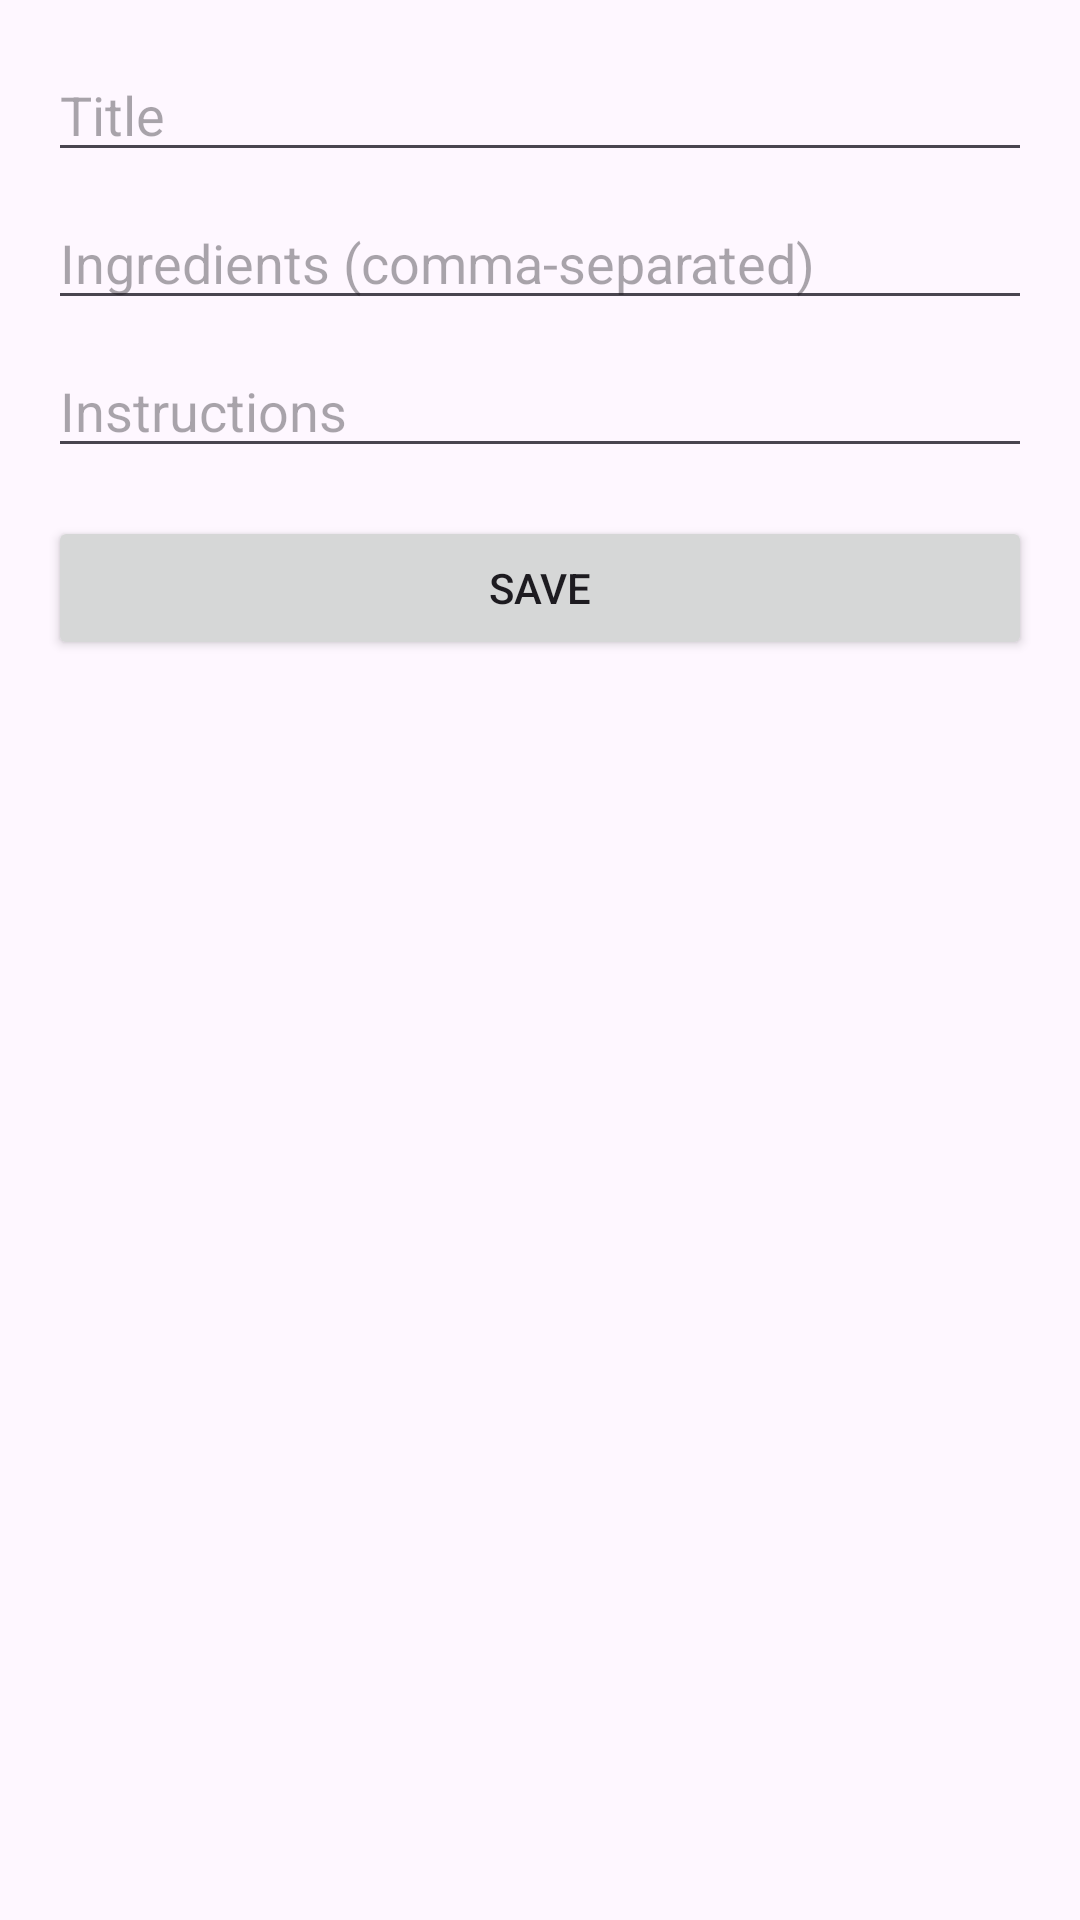

Here is an Android app screen rendered from its layout file. Give the layout XML and the strings, colors and styles it references.
<!-- AndroidManifest.xml: application theme Theme.SmartChef -->
<!-- res/layout/fragment_add_recipe.xml -->
<?xml version="1.0" encoding="utf-8"?>
<androidx.constraintlayout.widget.ConstraintLayout
    xmlns:android="http://schemas.android.com/apk/res/android"
    xmlns:app="http://schemas.android.com/apk/res-auto"
    android:layout_width="match_parent"
    android:layout_height="match_parent"
    android:padding="16dp">

    <EditText
        android:id="@+id/etTitle"
        android:layout_width="0dp"
        android:layout_height="wrap_content"
        android:hint="@string/recipe_title"
        app:layout_constraintTop_toTopOf="parent"
        app:layout_constraintStart_toStartOf="parent"
        app:layout_constraintEnd_toEndOf="parent"/>

    <EditText
        android:id="@+id/etIngredients"
        android:layout_width="0dp"
        android:layout_height="wrap_content"
        android:hint="@string/recipe_ingredients"
        android:layout_marginTop="8dp"
        app:layout_constraintTop_toBottomOf="@id/etTitle"
        app:layout_constraintStart_toStartOf="parent"
        app:layout_constraintEnd_toEndOf="parent"/>

    <EditText
        android:id="@+id/etInstructions"
        android:layout_width="0dp"
        android:layout_height="wrap_content"
        android:hint="@string/recipe_instructions"
        android:layout_marginTop="8dp"
        app:layout_constraintTop_toBottomOf="@id/etIngredients"
        app:layout_constraintStart_toStartOf="parent"
        app:layout_constraintEnd_toEndOf="parent"/>

    <Button
        android:id="@+id/btnSave"
        android:layout_width="0dp"
        android:layout_height="wrap_content"
        android:text="@string/btn_save"
        android:layout_marginTop="16dp"
        app:layout_constraintTop_toBottomOf="@id/etInstructions"
        app:layout_constraintStart_toStartOf="parent"
        app:layout_constraintEnd_toEndOf="parent"/>

</androidx.constraintlayout.widget.ConstraintLayout>
<!-- resources referenced by this layout -->
<resources>
  <string name="btn_save">Save</string>
  <string name="recipe_ingredients">Ingredients (comma-separated)</string>
  <string name="recipe_instructions">Instructions</string>
  <string name="recipe_title">Title</string>
  <style name="Theme.SmartChef" parent="Base.Theme.SmartChef" />
  <style name="Base.Theme.SmartChef" parent="Theme.Material3.DayNight.NoActionBar">
  
          <item name="colorPrimary">@color/colorPrimary</item>
          <item name="colorPrimaryVariant">@color/colorPrimaryVariant</item>
          <item name="colorOnPrimary">@color/colorOnPrimary</item>
          <item name="colorSecondary">@color/colorSecondary</item>
          <item name="colorOnSecondary">@color/colorOnSecondary</item>
          <item name="android:navigationBarColor">@color/colorSecondary</item>
          <item name="android:statusBarColor">@color/colorPrimaryVariant</item>
      </style>
  <color name="colorPrimary">#6200EE</color>
  <color name="colorPrimaryVariant">#3700B3</color>
  <color name="colorOnPrimary">#FFFFFF</color>
  <color name="colorSecondary">#03DAC5</color>
  <color name="colorOnSecondary">#000000</color>
</resources>
